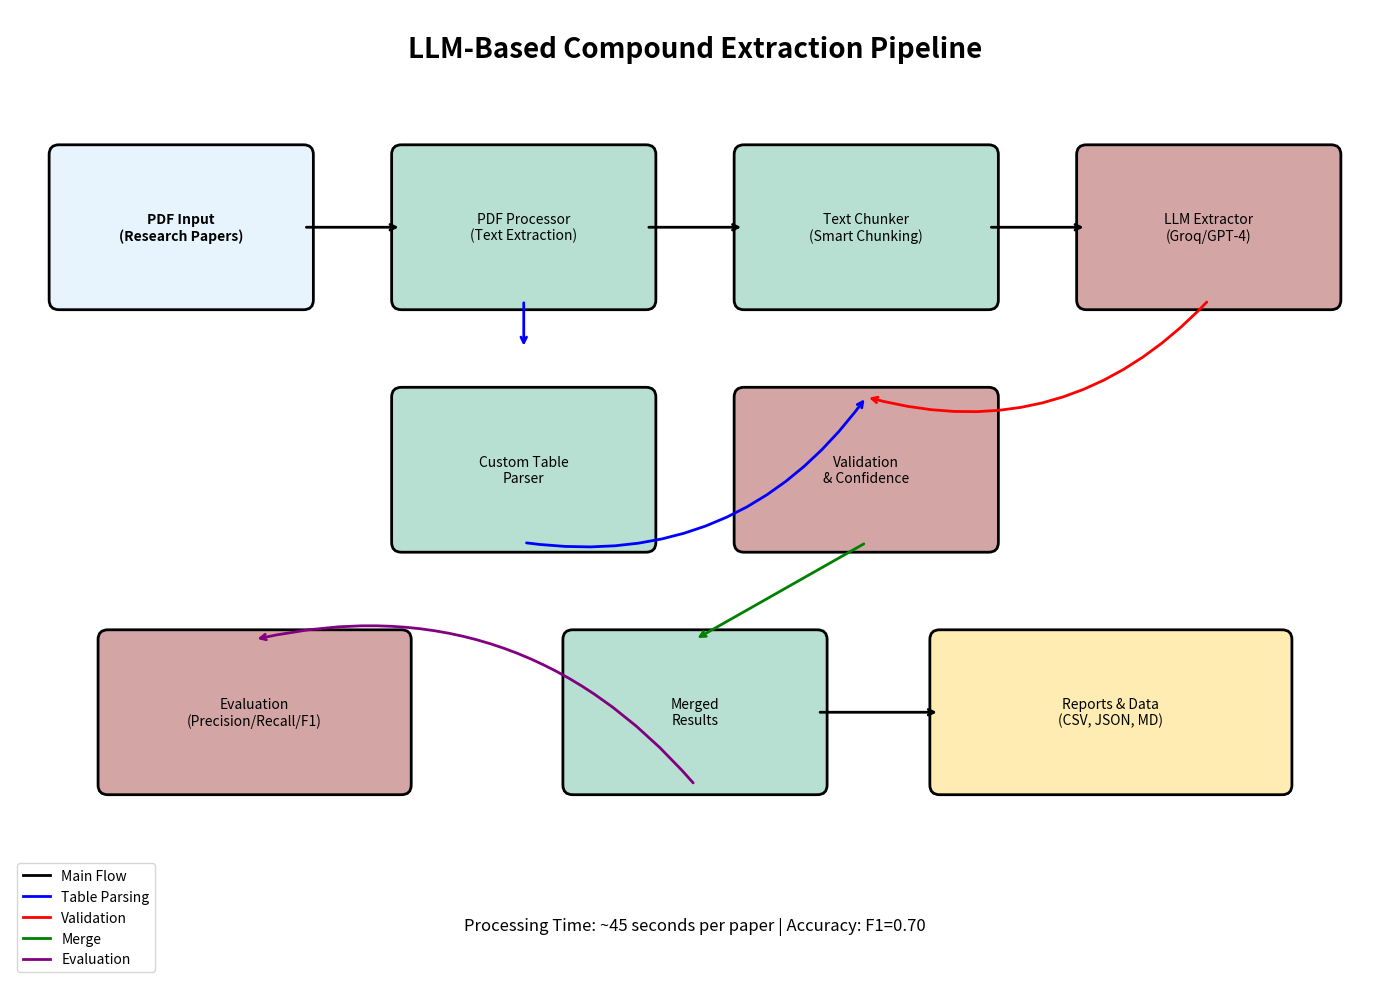

Python code for this plot: (Note: this script raises an exception after producing the figure.)
# generate_architecture_diagram.py

import matplotlib.pyplot as plt
import matplotlib.patches as patches
from matplotlib.patches import FancyBboxPatch, FancyArrowPatch
import matplotlib.lines as mlines

def create_architecture_diagram():
    """Create a visual architecture diagram for the pipeline"""
    
    fig, ax = plt.subplots(1, 1, figsize=(14, 10))
    ax.set_xlim(0, 14)
    ax.set_ylim(0, 10)
    ax.axis('off')
    
    # Define colors
    input_color = '#E8F4FD'
    process_color = '#B8E0D2'
    ml_color = '#D4A5A5'
    output_color = '#FFECB3'
    
    # Title
    ax.text(7, 9.5, 'LLM-Based Compound Extraction Pipeline', 
            fontsize=20, fontweight='bold', ha='center')
    
    # Stage 1: Input
    input_box = FancyBboxPatch((0.5, 7), 2.5, 1.5, 
                               boxstyle="round,pad=0.1",
                               facecolor=input_color, 
                               edgecolor='black', linewidth=2)
    ax.add_patch(input_box)
    ax.text(1.75, 7.75, 'PDF Input\n(Research Papers)', 
            ha='center', va='center', fontsize=10, fontweight='bold')
    
    # Stage 2: PDF Processing
    pdf_box = FancyBboxPatch((4, 7), 2.5, 1.5,
                             boxstyle="round,pad=0.1", 
                             facecolor=process_color,
                             edgecolor='black', linewidth=2)
    ax.add_patch(pdf_box)
    ax.text(5.25, 7.75, 'PDF Processor\n(Text Extraction)', 
            ha='center', va='center', fontsize=10)
    
    # Stage 3: Text Chunking
    chunk_box = FancyBboxPatch((7.5, 7), 2.5, 1.5,
                               boxstyle="round,pad=0.1",
                               facecolor=process_color,
                               edgecolor='black', linewidth=2)
    ax.add_patch(chunk_box)
    ax.text(8.75, 7.75, 'Text Chunker\n(Smart Chunking)', 
            ha='center', va='center', fontsize=10)
    
    # Stage 4: LLM Processing
    llm_box = FancyBboxPatch((11, 7), 2.5, 1.5,
                             boxstyle="round,pad=0.1",
                             facecolor=ml_color,
                             edgecolor='black', linewidth=2)
    ax.add_patch(llm_box)
    ax.text(12.25, 7.75, 'LLM Extractor\n(Groq/GPT-4)', 
            ha='center', va='center', fontsize=10)
    
    # Stage 5: Custom Parser (parallel)
    parser_box = FancyBboxPatch((4, 4.5), 2.5, 1.5,
                                boxstyle="round,pad=0.1",
                                facecolor=process_color,
                                edgecolor='black', linewidth=2)
    ax.add_patch(parser_box)
    ax.text(5.25, 5.25, 'Custom Table\nParser', 
            ha='center', va='center', fontsize=10)
    
    # Stage 6: Validation
    valid_box = FancyBboxPatch((7.5, 4.5), 2.5, 1.5,
                               boxstyle="round,pad=0.1",
                               facecolor=ml_color,
                               edgecolor='black', linewidth=2)
    ax.add_patch(valid_box)
    ax.text(8.75, 5.25, 'Validation\n& Confidence', 
            ha='center', va='center', fontsize=10)
    
    # Stage 7: Merged Results
    merge_box = FancyBboxPatch((5.75, 2), 2.5, 1.5,
                               boxstyle="round,pad=0.1",
                               facecolor=process_color,
                               edgecolor='black', linewidth=2)
    ax.add_patch(merge_box)
    ax.text(7, 2.75, 'Merged\nResults', 
            ha='center', va='center', fontsize=10)
    
    # Stage 8: Evaluation
    eval_box = FancyBboxPatch((1, 2), 3, 1.5,
                              boxstyle="round,pad=0.1",
                              facecolor=ml_color,
                              edgecolor='black', linewidth=2)
    ax.add_patch(eval_box)
    ax.text(2.5, 2.75, 'Evaluation\n(Precision/Recall/F1)', 
            ha='center', va='center', fontsize=10)
    
    # Stage 9: Output
    output_box = FancyBboxPatch((9.5, 2), 3.5, 1.5,
                                boxstyle="round,pad=0.1",
                                facecolor=output_color,
                                edgecolor='black', linewidth=2)
    ax.add_patch(output_box)
    ax.text(11.25, 2.75, 'Reports & Data\n(CSV, JSON, MD)', 
            ha='center', va='center', fontsize=10)
    
    # Arrows
    arrow_props = dict(arrowstyle='->', lw=2, color='black')
    
    # Main flow
    ax.annotate('', xy=(4, 7.75), xytext=(3, 7.75), arrowprops=arrow_props)
    ax.annotate('', xy=(7.5, 7.75), xytext=(6.5, 7.75), arrowprops=arrow_props)
    ax.annotate('', xy=(11, 7.75), xytext=(10, 7.75), arrowprops=arrow_props)
    
    # Parser branch
    ax.annotate('', xy=(5.25, 6.5), xytext=(5.25, 7), 
                arrowprops=dict(arrowstyle='->', lw=2, color='blue'))
    
    # To validation
    ax.annotate('', xy=(8.75, 6), xytext=(12.25, 7), 
                arrowprops=dict(arrowstyle='->', lw=2, color='red', 
                               connectionstyle="arc3,rad=-.3"))
    ax.annotate('', xy=(8.75, 6), xytext=(5.25, 4.5), 
                arrowprops=dict(arrowstyle='->', lw=2, color='blue', 
                               connectionstyle="arc3,rad=.3"))
    
    # To merge
    ax.annotate('', xy=(7, 3.5), xytext=(8.75, 4.5), 
                arrowprops=dict(arrowstyle='->', lw=2, color='green'))
    
    # To evaluation and output
    ax.annotate('', xy=(2.5, 3.5), xytext=(7, 2), 
                arrowprops=dict(arrowstyle='->', lw=2, color='purple',
                               connectionstyle="arc3,rad=.3"))
    ax.annotate('', xy=(9.5, 2.75), xytext=(8.25, 2.75), arrowprops=arrow_props)
    
    # Legend
    legend_elements = [
        mlines.Line2D([0], [0], color='black', lw=2, label='Main Flow'),
        mlines.Line2D([0], [0], color='blue', lw=2, label='Table Parsing'),
        mlines.Line2D([0], [0], color='red', lw=2, label='Validation'),
        mlines.Line2D([0], [0], color='green', lw=2, label='Merge'),
        mlines.Line2D([0], [0], color='purple', lw=2, label='Evaluation')
    ]
    ax.legend(handles=legend_elements, loc='lower left', fontsize=10)
    
    # Add annotations
    ax.text(7, 0.5, 'Processing Time: ~45 seconds per paper | Accuracy: F1=0.70', 
            ha='center', fontsize=12, style='italic')
    
    plt.tight_layout()
    plt.savefig('data/outputs/architecture_diagram.png', dpi=300, bbox_inches='tight')
    plt.savefig('data/outputs/architecture_diagram.pdf', bbox_inches='tight')
    print("Architecture diagram saved to data/outputs/")
    plt.show()

if __name__ == "__main__":
    create_architecture_diagram()